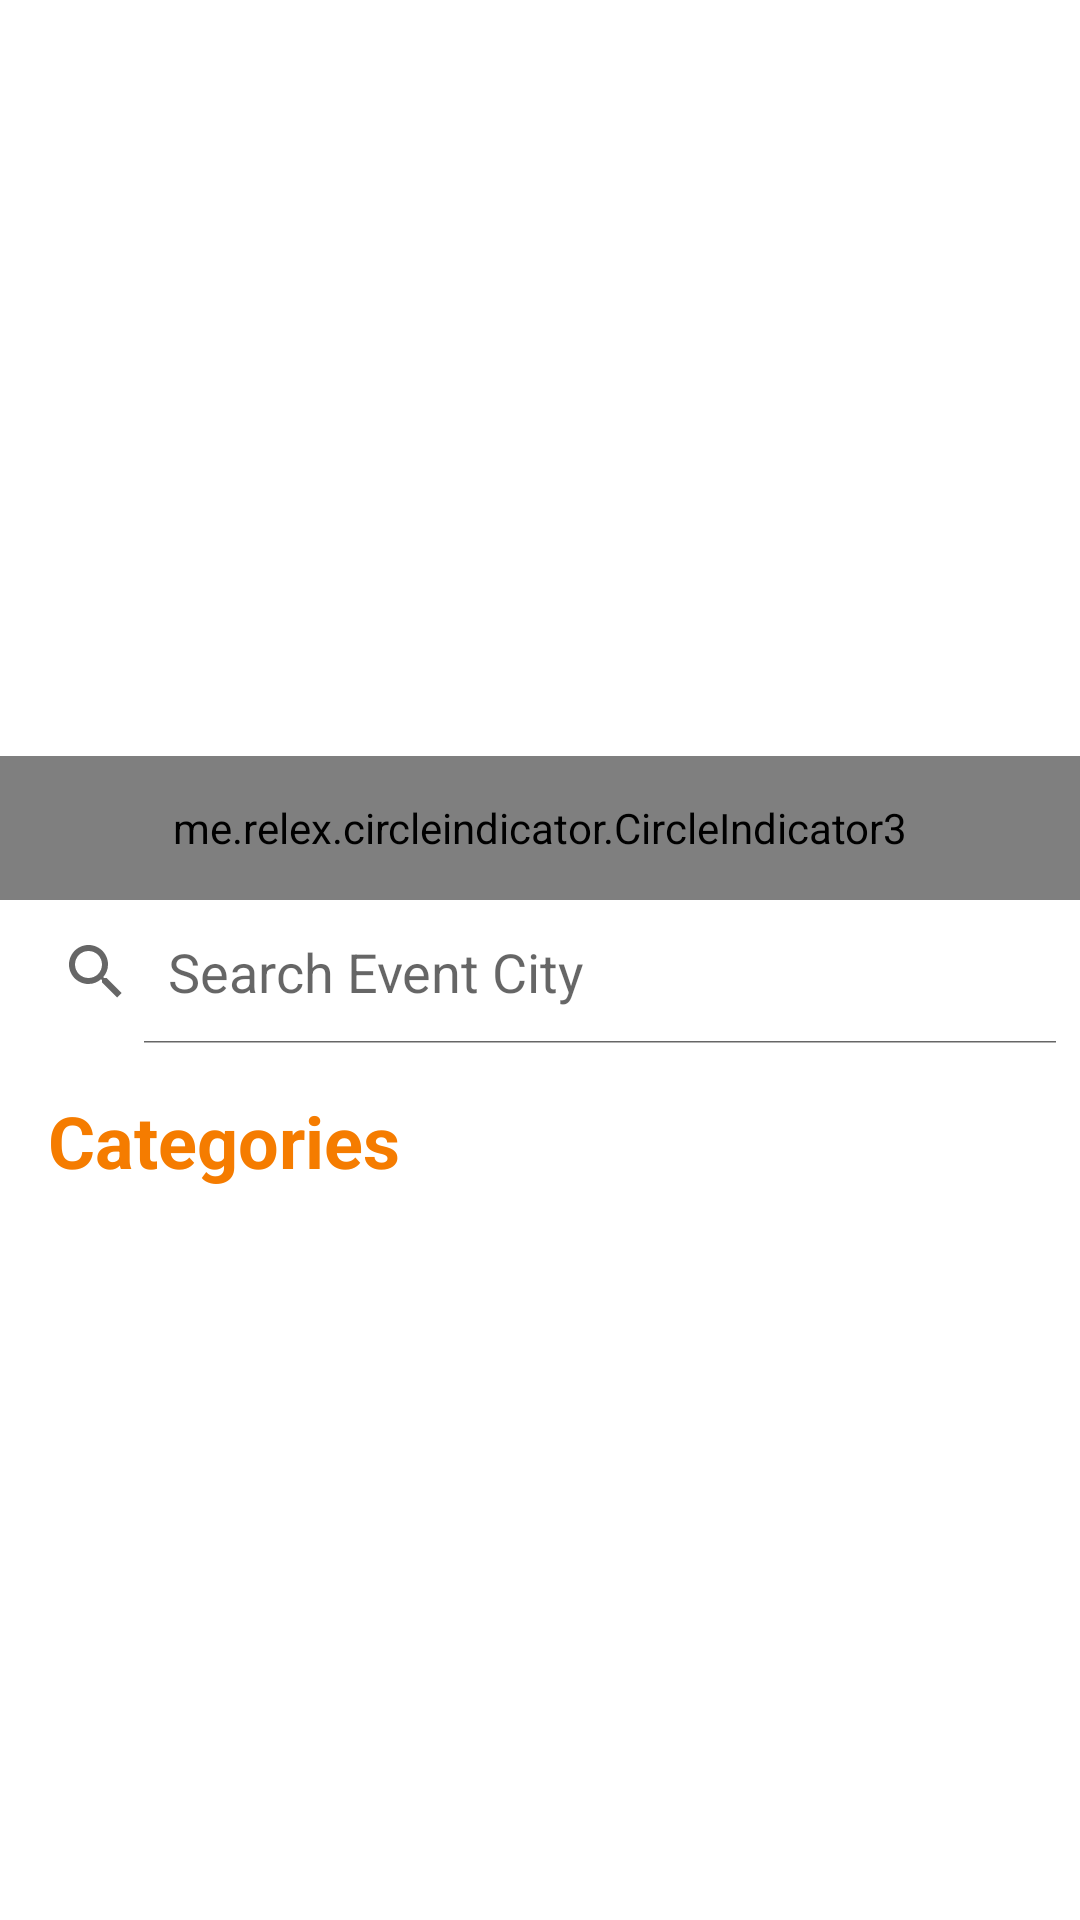

Reconstruct the res/layout file that produces this screen, plus the resources it refers to.
<!-- AndroidManifest.xml: application theme Theme.RVNT_Front -->
<!-- res/layout/activity_home.xml -->
<?xml version="1.0" encoding="utf-8"?>
<RelativeLayout xmlns:android="http://schemas.android.com/apk/res/android"
    xmlns:app="http://schemas.android.com/apk/res-auto"
    xmlns:tools="http://schemas.android.com/tools"
    android:layout_width="match_parent"
    android:layout_height="match_parent"
    tools:context=".HomeActivity"
    android:background="@color/white">



    
    <androidx.viewpager2.widget.ViewPager2
        android:id="@+id/view_pager2"
        android:layout_width="match_parent"
        android:layout_height="300dp"
        android:layout_alignParentTop="true"/>


    
    <me.relex.circleindicator.CircleIndicator3
        android:id="@+id/indicator"
        android:layout_width="match_parent"
        android:layout_height="48dp"
        android:layout_alignBottom="@+id/view_pager2" />

    
    <SearchView
        android:id="@+id/search_view"
        android:layout_width="match_parent"
        android:layout_height="wrap_content"
        android:layout_below="@id/view_pager2"
        android:layout_marginTop="0dp"
        android:background="@color/white"
        android:iconifiedByDefault="false"
        android:queryHint="Search Event City"
        android:backgroundTint="@color/white"/>

    
    <ListView
        android:id="@+id/lv_suggestions"
        android:layout_width="match_parent"
        android:layout_height="match_parent"
        android:layout_below="@id/search_view"
        android:layout_marginStart="16dp"
        android:layout_marginEnd="16dp"
        android:visibility="gone"
        android:background="@color/white"/>

    
    <TextView
        android:id="@+id/tvCategory"
        android:layout_below="@id/search_view"
        android:layout_marginTop="16dp"
        android:layout_alignStart="@id/rv_card"
        android:layout_width="wrap_content"
        android:layout_height="wrap_content"
        android:textColor="#F57C00"
        android:text="Categories"
        android:textStyle="bold"
        android:textSize="24dp"/>


    
    <androidx.recyclerview.widget.RecyclerView
        android:id="@+id/rv_card"
        android:layout_width="match_parent"
        android:layout_height="match_parent"
        android:layout_below="@id/search_view"
        android:layout_marginTop="64dp"
        android:layout_marginBottom="16dp"
        android:layout_marginStart="16dp"
        android:layout_marginEnd="16dp"/>


</RelativeLayout>
<!-- resources referenced by this layout -->
<resources>
  <color name="white">#FFFFFFFF</color>
  <style name="Theme.RVNT_Front" parent="Theme.MaterialComponents.DayNight.NoActionBar">
          
          <item name="colorPrimary">@color/purple_500</item>
          <item name="colorPrimaryVariant">@color/purple_700</item>
          <item name="colorOnPrimary">@color/white</item>
          
          <item name="colorSecondary">@color/teal_200</item>
          <item name="colorSecondaryVariant">@color/teal_700</item>
          <item name="colorOnSecondary">@color/black</item>
          
          <item name="android:statusBarColor">@color/black</item>
          
      </style>
  <color name="purple_500">#FF6200EE</color>
  <color name="purple_700">#FF3700B3</color>
  <color name="teal_200">#FF03DAC5</color>
  <color name="teal_700">#FF018786</color>
  <color name="black">#FF000000</color>
</resources>
